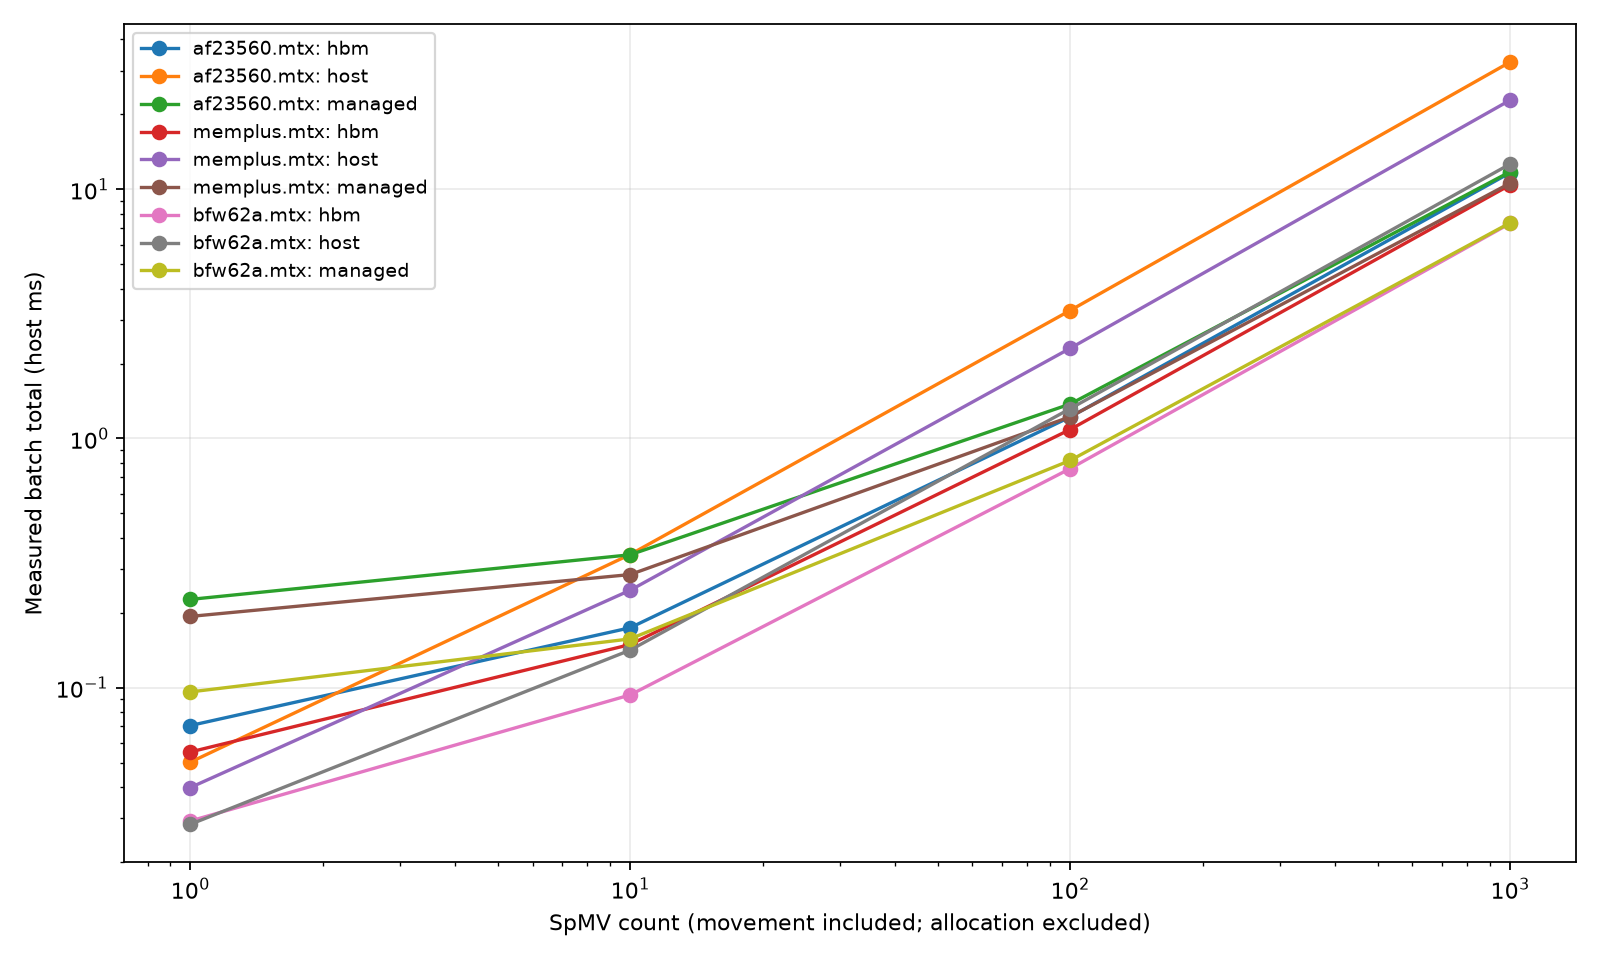

The table this chart was drawn from, first rows:
gpu, cpu, cuda_runtime, cuda_driver, compute_capability, mapped_host, pageable_access, host_page_tables, matrix, strategy, rows, cols, nnz, csr_bytes, iterations, trials, movement_host_ms, total_host_ms, spmv_event_ms, correct, status
NVIDIA GH200 120GB, CPU part?: 0xd4f, 13030, 13010, 9.0, 1, 1, 1, asymmetric_matrices/small/bfw62a.mtx, hbm, 62, 62, 450, 5652, 1, 3, 0.01299, 0.02914, 0.009867, pass, ok
NVIDIA GH200 120GB, CPU part?: 0xd4f, 13030, 13010, 9.0, 1, 1, 1, asymmetric_matrices/small/bfw62a.mtx, hbm, 62, 62, 450, 5652, 10, 3, 0.01156, 0.09346, 0.07562, pass, ok
NVIDIA GH200 120GB, CPU part?: 0xd4f, 13030, 13010, 9.0, 1, 1, 1, asymmetric_matrices/small/bfw62a.mtx, hbm, 62, 62, 450, 5652, 100, 3, 0.01133, 0.7566, 0.7391, pass, ok
NVIDIA GH200 120GB, CPU part?: 0xd4f, 13030, 13010, 9.0, 1, 1, 1, asymmetric_matrices/small/bfw62a.mtx, hbm, 62, 62, 450, 5652, 1000, 3, 0.01251, 7.3, 7.28, pass, ok
NVIDIA GH200 120GB, CPU part?: 0xd4f, 13030, 13010, 9.0, 1, 1, 1, asymmetric_matrices/small/bfw62a.mtx, managed, 62, 62, 450, 5652, 1, 3, 0.07746, 0.0961, 0.0117, pass, ok
NVIDIA GH200 120GB, CPU part?: 0xd4f, 13030, 13010, 9.0, 1, 1, 1, asymmetric_matrices/small/bfw62a.mtx, managed, 62, 62, 450, 5652, 10, 3, 0.07416, 0.1569, 0.07607, pass, ok
NVIDIA GH200 120GB, CPU part?: 0xd4f, 13030, 13010, 9.0, 1, 1, 1, asymmetric_matrices/small/bfw62a.mtx, managed, 62, 62, 450, 5652, 100, 3, 0.07142, 0.816, 0.7376, pass, ok
NVIDIA GH200 120GB, CPU part?: 0xd4f, 13030, 13010, 9.0, 1, 1, 1, asymmetric_matrices/small/bfw62a.mtx, managed, 62, 62, 450, 5652, 1000, 3, 0.07157, 7.336, 7.257, pass, ok
NVIDIA GH200 120GB, CPU part?: 0xd4f, 13030, 13010, 9.0, 1, 1, 1, asymmetric_matrices/small/bfw62a.mtx, host, 62, 62, 450, 5652, 1, 3, 0.007659, 0.02826, 0.0144, pass, ok
NVIDIA GH200 120GB, CPU part?: 0xd4f, 13030, 13010, 9.0, 1, 1, 1, asymmetric_matrices/small/bfw62a.mtx, host, 62, 62, 450, 5652, 10, 3, 0.007669, 0.1414, 0.1273, pass, ok
NVIDIA GH200 120GB, CPU part?: 0xd4f, 13030, 13010, 9.0, 1, 1, 1, asymmetric_matrices/small/bfw62a.mtx, host, 62, 62, 450, 5652, 100, 3, 0.007818, 1.317, 1.267, pass, ok
NVIDIA GH200 120GB, CPU part?: 0xd4f, 13030, 13010, 9.0, 1, 1, 1, asymmetric_matrices/small/bfw62a.mtx, host, 62, 62, 450, 5652, 1000, 3, 0.007915, 12.63, 12.62, pass, ok
NVIDIA GH200 120GB, CPU part?: 0xd4f, 13030, 13010, 9.0, 1, 1, 1, asymmetric_matrices/large/memplus.mtx, hbm, 17758, 17758, 126150, 1584836, 1, 3, 0.03422, 0.05516, 0.01445, pass, ok
NVIDIA GH200 120GB, CPU part?: 0xd4f, 13030, 13010, 9.0, 1, 1, 1, asymmetric_matrices/large/memplus.mtx, hbm, 17758, 17758, 126150, 1584836, 10, 3, 0.0335, 0.1489, 0.1089, pass, ok
NVIDIA GH200 120GB, CPU part?: 0xd4f, 13030, 13010, 9.0, 1, 1, 1, asymmetric_matrices/large/memplus.mtx, hbm, 17758, 17758, 126150, 1584836, 100, 3, 0.03447, 1.086, 1.045, pass, ok
NVIDIA GH200 120GB, CPU part?: 0xd4f, 13030, 13010, 9.0, 1, 1, 1, asymmetric_matrices/large/memplus.mtx, hbm, 17758, 17758, 126150, 1584836, 1000, 3, 0.0367, 10.41, 10.36, pass, ok
NVIDIA GH200 120GB, CPU part?: 0xd4f, 13030, 13010, 9.0, 1, 1, 1, asymmetric_matrices/large/memplus.mtx, managed, 17758, 17758, 126150, 1584836, 1, 3, 0.1681, 0.1931, 0.01792, pass, ok
NVIDIA GH200 120GB, CPU part?: 0xd4f, 13030, 13010, 9.0, 1, 1, 1, asymmetric_matrices/large/memplus.mtx, managed, 17758, 17758, 126150, 1584836, 10, 3, 0.1645, 0.2843, 0.1124, pass, ok
NVIDIA GH200 120GB, CPU part?: 0xd4f, 13030, 13010, 9.0, 1, 1, 1, asymmetric_matrices/large/memplus.mtx, managed, 17758, 17758, 126150, 1584836, 100, 3, 0.1595, 1.222, 1.055, pass, ok
NVIDIA GH200 120GB, CPU part?: 0xd4f, 13030, 13010, 9.0, 1, 1, 1, asymmetric_matrices/large/memplus.mtx, managed, 17758, 17758, 126150, 1584836, 1000, 3, 0.1617, 10.58, 10.41, pass, ok
NVIDIA GH200 120GB, CPU part?: 0xd4f, 13030, 13010, 9.0, 1, 1, 1, asymmetric_matrices/large/memplus.mtx, host, 17758, 17758, 126150, 1584836, 1, 3, 0.008, 0.03969, 0.02532, pass, ok
NVIDIA GH200 120GB, CPU part?: 0xd4f, 13030, 13010, 9.0, 1, 1, 1, asymmetric_matrices/large/memplus.mtx, host, 17758, 17758, 126150, 1584836, 10, 3, 0.007808, 0.2459, 0.2315, pass, ok
NVIDIA GH200 120GB, CPU part?: 0xd4f, 13030, 13010, 9.0, 1, 1, 1, asymmetric_matrices/large/memplus.mtx, host, 17758, 17758, 126150, 1584836, 100, 3, 0.007829, 2.301, 2.286, pass, ok
NVIDIA GH200 120GB, CPU part?: 0xd4f, 13030, 13010, 9.0, 1, 1, 1, asymmetric_matrices/large/memplus.mtx, host, 17758, 17758, 126150, 1584836, 1000, 3, 0.008448, 22.8, 22.78, pass, ok
NVIDIA GH200 120GB, CPU part?: 0xd4f, 13030, 13010, 9.0, 1, 1, 1, asymmetric_matrices/large/af23560.mtx, hbm, 23560, 23560, 484256, 5905316, 1, 3, 0.04811, 0.07041, 0.01558, pass, ok
NVIDIA GH200 120GB, CPU part?: 0xd4f, 13030, 13010, 9.0, 1, 1, 1, asymmetric_matrices/large/af23560.mtx, hbm, 23560, 23560, 484256, 5905316, 10, 3, 0.04606, 0.1739, 0.121, pass, ok
NVIDIA GH200 120GB, CPU part?: 0xd4f, 13030, 13010, 9.0, 1, 1, 1, asymmetric_matrices/large/af23560.mtx, hbm, 23560, 23560, 484256, 5905316, 100, 3, 0.04612, 1.219, 1.167, pass, ok
NVIDIA GH200 120GB, CPU part?: 0xd4f, 13030, 13010, 9.0, 1, 1, 1, asymmetric_matrices/large/af23560.mtx, hbm, 23560, 23560, 484256, 5905316, 1000, 3, 0.04866, 11.65, 11.59, pass, ok
NVIDIA GH200 120GB, CPU part?: 0xd4f, 13030, 13010, 9.0, 1, 1, 1, asymmetric_matrices/large/af23560.mtx, managed, 23560, 23560, 484256, 5905316, 1, 3, 0.1968, 0.226, 0.02213, pass, ok
NVIDIA GH200 120GB, CPU part?: 0xd4f, 13030, 13010, 9.0, 1, 1, 1, asymmetric_matrices/large/af23560.mtx, managed, 23560, 23560, 484256, 5905316, 10, 3, 0.2071, 0.3414, 0.1268, pass, ok
NVIDIA GH200 120GB, CPU part?: 0xd4f, 13030, 13010, 9.0, 1, 1, 1, asymmetric_matrices/large/af23560.mtx, managed, 23560, 23560, 484256, 5905316, 100, 3, 0.1995, 1.375, 1.168, pass, ok
NVIDIA GH200 120GB, CPU part?: 0xd4f, 13030, 13010, 9.0, 1, 1, 1, asymmetric_matrices/large/af23560.mtx, managed, 23560, 23560, 484256, 5905316, 1000, 3, 0.1982, 11.76, 11.55, pass, ok
NVIDIA GH200 120GB, CPU part?: 0xd4f, 13030, 13010, 9.0, 1, 1, 1, asymmetric_matrices/large/af23560.mtx, host, 23560, 23560, 484256, 5905316, 1, 3, 0.008299, 0.05019, 0.03519, pass, ok
NVIDIA GH200 120GB, CPU part?: 0xd4f, 13030, 13010, 9.0, 1, 1, 1, asymmetric_matrices/large/af23560.mtx, host, 23560, 23560, 484256, 5905316, 10, 3, 0.007883, 0.3422, 0.3276, pass, ok
NVIDIA GH200 120GB, CPU part?: 0xd4f, 13030, 13010, 9.0, 1, 1, 1, asymmetric_matrices/large/af23560.mtx, host, 23560, 23560, 484256, 5905316, 100, 3, 0.008395, 3.264, 3.249, pass, ok
NVIDIA GH200 120GB, CPU part?: 0xd4f, 13030, 13010, 9.0, 1, 1, 1, asymmetric_matrices/large/af23560.mtx, host, 23560, 23560, 484256, 5905316, 1000, 3, 0.008971, 32.42, 32.4, pass, ok
